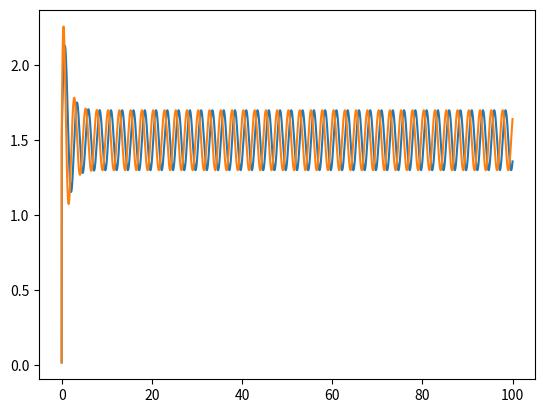

Write the Python code that produced this figure.
import math
import matplotlib.pyplot as plt
import numpy as np
pi = 3.141569
amp = 1
camp = 0.8
phase = [0,0]
offset = np.array([0,0])
coff = 0.01
frequency = 0.1
dt = 0.0001
result = 0
dt = 0.0001
time = np.arange(0,100,dt)
iterations = 1000000

def dp(frequency, idx, phase, phase_offset_target):
    if idx == 0:
        return 2 * pi * frequency + 1 * amp * math.sin(phase[1]-phase[0]-phase_offset_target)
    else:
        return 2 * pi * frequency + 1 * amp * math.sin(phase[0]-phase[1]+phase_offset_target)

def da(amp_target):
    return camp * (amp_target - amp)
       

def do(offset_target):
    return coff * (offset_target - offset)

def update_values(amp_target = 0.2, offset_target = np.array([1.5,1.5]), frequency_target =  [0.4,0.4], phase_offset_target = pi/2):
    global phase, amp, offset
    for i in range(2):
        phase[i] = phase[i] + dp(frequency_target[i], i, phase, phase_offset_target) * dt
        
    amp = amp + da(amp_target) * dt
    offset = offset + do(offset_target)
    
def output():
    return amp * np.sin(phase) + offset
    # return amp * 1/3 * (np.sin(np.array(phase)) + np.sin(0.3*np.array(phase)) + np.sin(0.5*np.array(phase)))**2 + offset

outputs = []
n1 = []
n2 = []
for i in range(iterations):
    # if i < iterations / 3:
    #     update_values()
    # elif i < 2 * iterations / 3:
    #     update_values(offset_target = np.array([1,1]), phase_offset_target = pi + 1.57)
    # else:
    #     update_values(offset_target = np.array([1,1]), phase_offset_target = 2*pi)
    update_values()
    result = output()
    n1.append(result[0])
    n2.append(result[1])


plt.plot(time, n1)
plt.plot(time, n2)
plt.show()